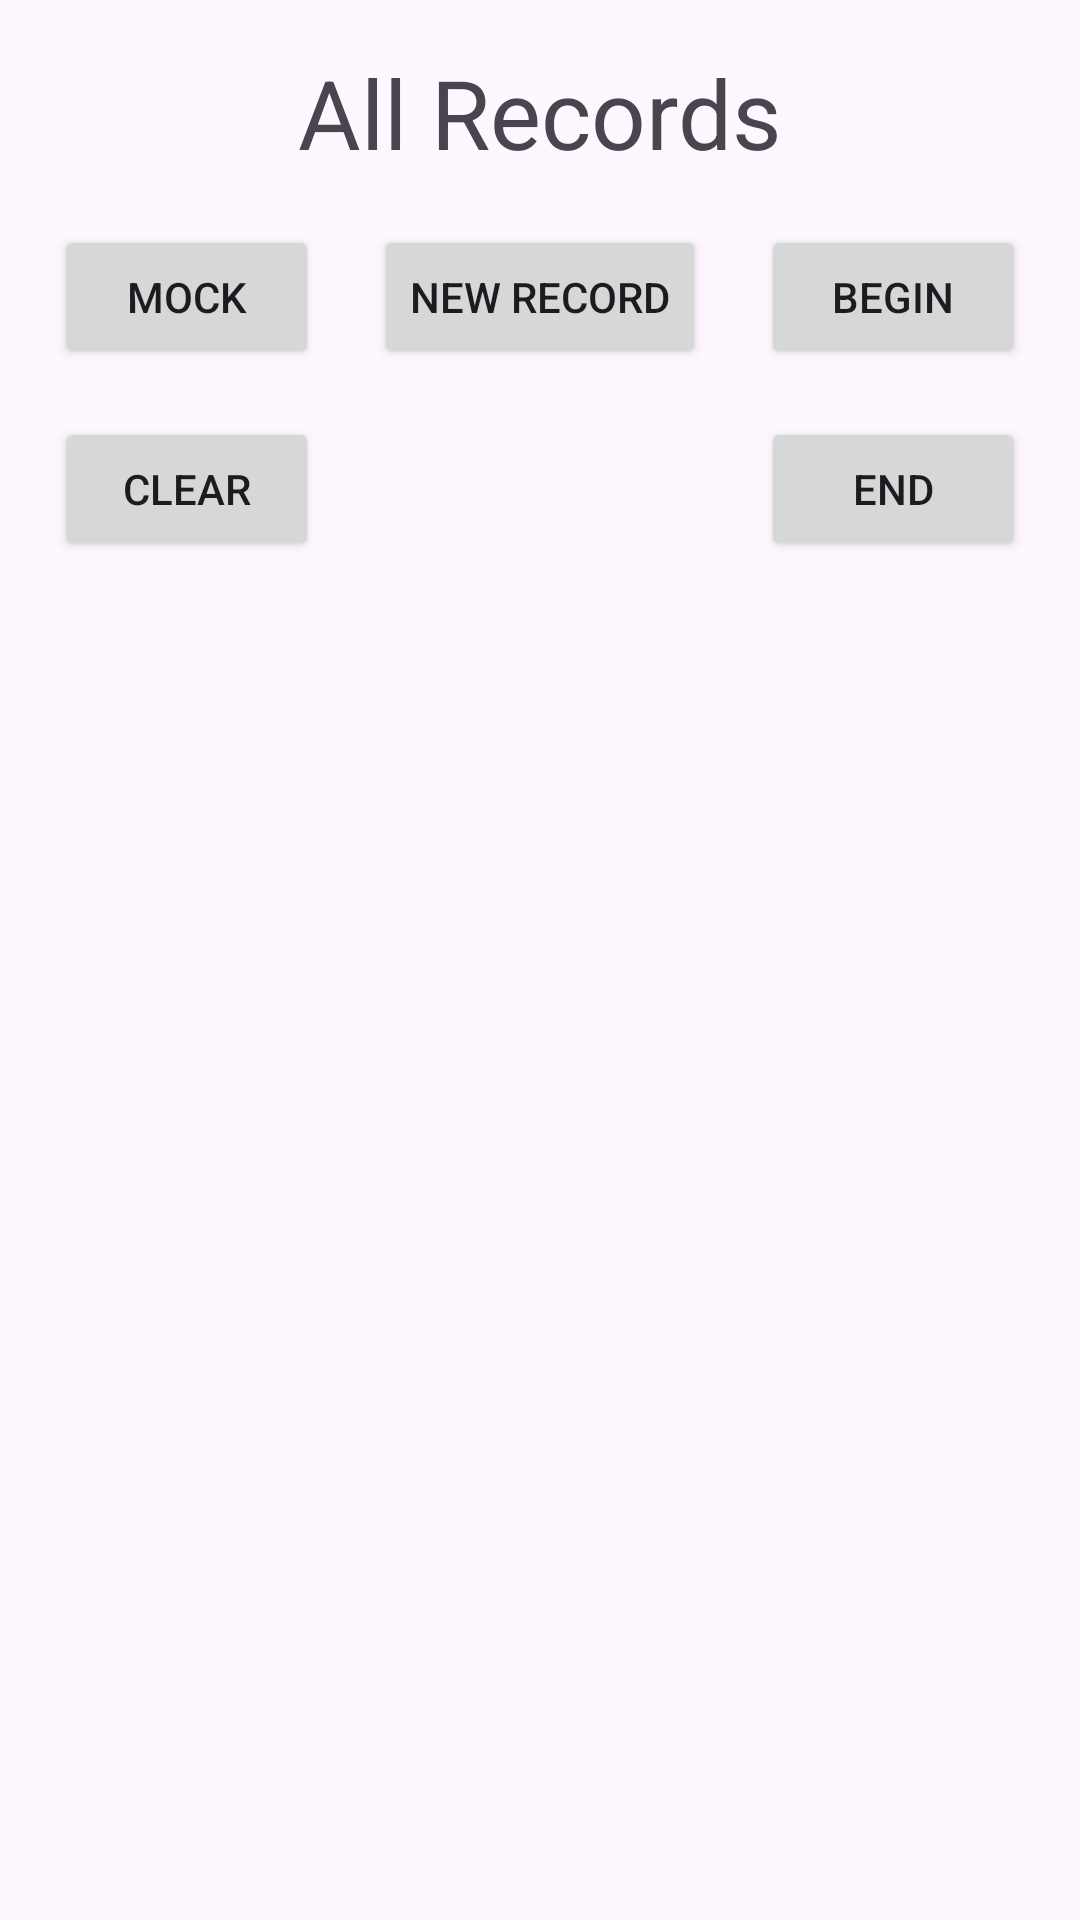

Layout XML and referenced resources for this Android screen:
<!-- AndroidManifest.xml: application theme Theme.CRUDAssignment -->
<!-- res/layout/activity_main.xml -->
<?xml version="1.0" encoding="utf-8"?>
<androidx.constraintlayout.widget.ConstraintLayout xmlns:android="http://schemas.android.com/apk/res/android"
    xmlns:app="http://schemas.android.com/apk/res-auto"
    xmlns:tools="http://schemas.android.com/tools"
    android:layout_width="match_parent"
    android:layout_height="match_parent"
    tools:context=".MainActivity">

    <TextView
        android:id="@+id/tvAllRecordsLabel"
        android:layout_width="wrap_content"
        android:layout_height="wrap_content"
        android:layout_marginTop="16dp"
        android:text="@string/all_records"
        android:textSize="32sp"
        app:layout_constraintEnd_toEndOf="parent"
        app:layout_constraintStart_toStartOf="parent"
        app:layout_constraintTop_toTopOf="parent" />

    <Button
        android:id="@+id/btnNewRecord"
        android:layout_width="wrap_content"
        android:layout_height="wrap_content"
        android:layout_marginTop="16dp"
        android:onClick="newRecordOnClick"
        android:text="@string/new_record"
        app:layout_constraintEnd_toEndOf="parent"
        app:layout_constraintStart_toStartOf="parent"
        app:layout_constraintTop_toBottomOf="@+id/tvAllRecordsLabel" />

    <Button
        android:id="@+id/btnMock"
        android:layout_width="wrap_content"
        android:layout_height="wrap_content"
        android:onClick="mockOnClick"
        android:text="@string/mock"
        app:layout_constraintBaseline_toBaselineOf="@+id/btnNewRecord"
        app:layout_constraintEnd_toStartOf="@+id/btnNewRecord"
        app:layout_constraintStart_toStartOf="parent" />

    <Button
        android:id="@+id/btnBegin"
        android:layout_width="wrap_content"
        android:layout_height="wrap_content"
        android:onClick="scrollToTopOnClick"
        android:text="@string/begin"
        app:layout_constraintBaseline_toBaselineOf="@+id/btnNewRecord"
        app:layout_constraintEnd_toEndOf="parent"
        app:layout_constraintStart_toEndOf="@+id/btnNewRecord" />

    <Button
        android:id="@+id/btnClear"
        android:layout_width="wrap_content"
        android:layout_height="wrap_content"
        android:layout_marginTop="16dp"
        android:onClick="clearOnClick"
        android:text="@string/clear"
        app:layout_constraintEnd_toStartOf="@+id/btnNewRecord"
        app:layout_constraintStart_toStartOf="parent"
        app:layout_constraintTop_toBottomOf="@+id/btnMock" />

    <Button
        android:id="@+id/btnEnd"
        android:layout_width="wrap_content"
        android:layout_height="wrap_content"
        android:onClick="scrollToBottomOnClick"
        android:text="@string/end"
        app:layout_constraintBaseline_toBaselineOf="@+id/btnClear"
        app:layout_constraintEnd_toEndOf="parent"
        app:layout_constraintStart_toEndOf="@+id/btnNewRecord" />

    <androidx.recyclerview.widget.RecyclerView
        android:id="@+id/recordsRecycler"
        android:layout_width="0dp"
        android:layout_height="0dp"
        android:layout_marginTop="8dp"
        app:layout_constraintBottom_toBottomOf="parent"
        app:layout_constraintEnd_toEndOf="parent"
        app:layout_constraintStart_toStartOf="parent"
        app:layout_constraintTop_toBottomOf="@+id/btnClear" />

</androidx.constraintlayout.widget.ConstraintLayout>
<!-- resources referenced by this layout -->
<resources>
  <string name="all_records">All Records</string>
  <string name="begin">Begin</string>
  <string name="clear">Clear</string>
  <string name="end">End</string>
  <string name="mock">Mock</string>
  <string name="new_record">New Record</string>
  <style name="Theme.CRUDAssignment" parent="Base.Theme.CRUDAssignment" />
  <style name="Base.Theme.CRUDAssignment" parent="Theme.Material3.DayNight.NoActionBar">
          
          
      </style>
</resources>
